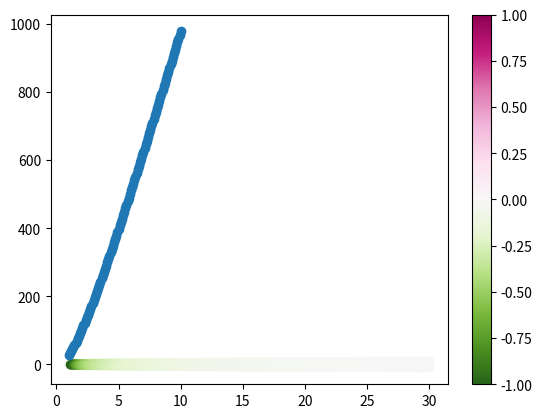

The script that saved this image:
import numpy as np
import scipy.optimize

class Lorenz:
    def __init__(self,sig,b):
        self.sigma = sig 
        self.b = b

    def __call__(self, x):
        self.sigma = x[0]
        self.b = x[1]
        self.solve_newton()
        fitness = self.objective()
        return fitness

    def residual(self, u ,r):
        # u is the solution, r is the parameter
        # RHS
        x = u[0]
        y = u[1]
        z = u[2]

        sig = self.sigma
        b = self.b
        
        return np.array([sig*(y-x), r*x-y-x*z, -b*z+x*y])

    def jacobian(self, u, r):
        # Jacobian
        x = u[0]
        y = u[1]
        z = u[2]
        sig = self.sigma
        b = self.b
        return np.array([[-sig, sig, 0],[r-z,-1,-x],[y,x,-b]])

    def stability(self,u,r):
        J = self.jacobian(u,r)
        e, v = np.linalg.eig(J) 
        # Return the largest eigenvalue of the system
        return max(e)
    
        
    def solve_newton(self):
        rmax = 30.0
        r = np.linspace(0.0,rmax, 201)
        sols = []
        x = np.zeros(3)
        for i in range(len(r)*0):
            ri = r[i]
            try:
                x = scipy.optimize.newton(self.f, x, args=(ri,),tol=1e-6)
            except:
                print("F1", self.b,self.sigma)
            s = self.stability(x,ri)
            sols.append([ri, x,s]) 

        b =self.b

        r = np.linspace(1.0,rmax, 201)
        t = np.sqrt(b*(r[0]-1))
        x = np.array([t,t,r[0]-1])
        for i in range(len(r)):
            ri = r[i]
            t = np.sqrt(b*(ri-1))
            x = np.array([t,t,ri-1])
            try:
                x = scipy.optimize.newton(self.f, x, args=(ri,),tol=1e-6)
            except:
                print("F2", self.b,self.sigma)
            s = self.stability(x,ri)
            sols.append([ri, x,s]) 

        r = np.linspace(1.0,rmax, 201)
        for i in range(len(r)):
            ri = r[i]
            t = np.sqrt(b*(ri-1))
            x = np.array([-t,-t,ri-1])
            try:
                x = scipy.optimize.newton(self.f, x, args=(ri,),tol=1e-6)
            except:
                print("F3", self.b,self.sigma)
            s = self.stability(x,ri)
            sols.append([ri, x,s]) 
        self.sol = sols

    def initial_guess(self):
        return np.array([1e-3,1e-3,0])

    def objective(self):
        # maximize the number of stable points
        s = []
        for x in self.sol:
            s.append(x[2])

        #s = np.sign(np.array(s))
        s = np.array(s)
        return -np.sum(np.real(s))

    def functional(self,u):
        return u[0]

        

# First I want to plot the bifurcation diagram
if __name__== "__main__":
    b = 8/3
    s = 10

    problem = Lorenz(s,b)
    problem.solve_newton()
    import matplotlib.pyplot as plt
    r =[]
    d =[]
    s =[]
    for x in problem.sol:
        r.append(x[0])
        d.append(x[1])
        s.append(x[2])
    
    r = np.array(r)
    d = np.array(d)
    s = np.array(s)
    print(problem.objective())
    plt.scatter(r, d[:,1], c = np.sign(s) ,vmin = -1, vmax = 1, cmap = "PiYG_r")
    plt.colorbar()
    plt.show()
   
    import sys
    #sys.exit()
    sigs = np.linspace(5,25,100)
    fit =[]
    bs = np.linspace(1,10,100)
    for bb in bs:
        fit.append(problem(np.array([10,bb])))

    plt.scatter(bs, fit)
    plt.show()

        

    
